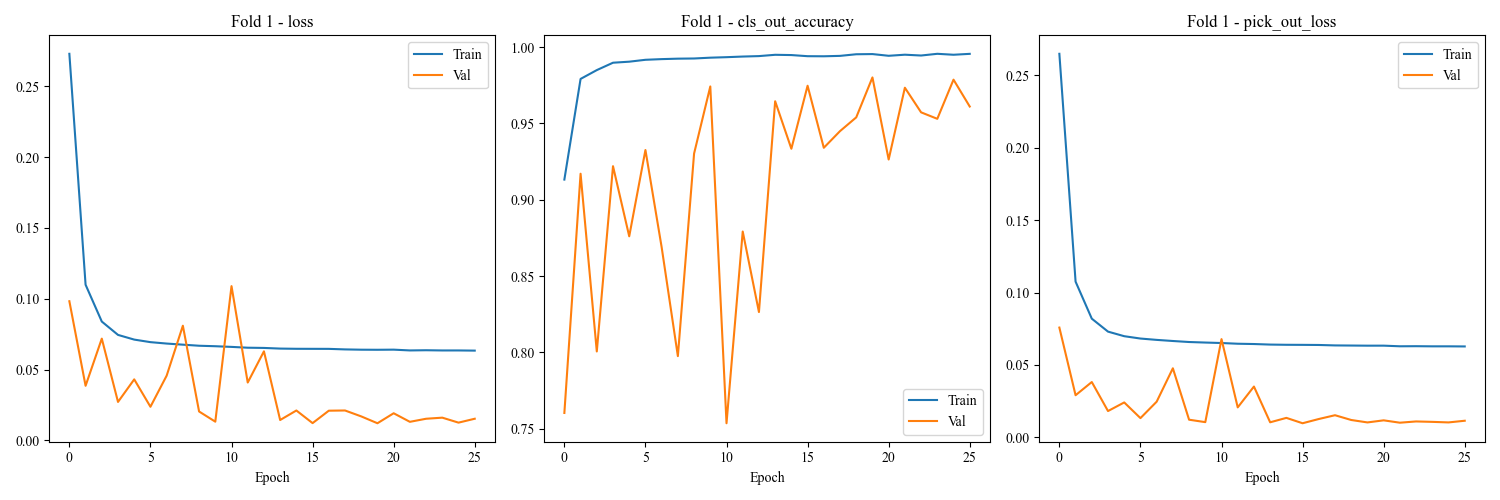

Source data for this figure (header and first rows):
loss, cls_out_loss, pick_out_loss, cls_out_accuracy, val_loss, val_cls_out_loss, val_pick_out_loss, val_cls_out_accuracy, lr
0.2731, 0.01624, 0.265, 0.9132, 0.09826, 0.04488, 0.07582, 0.7604, 0.001
0.1099, 0.004714, 0.1076, 0.9791, 0.03852, 0.01884, 0.0291, 0.917, 0.001
0.0839, 0.003839, 0.08198, 0.9849, 0.07184, 0.06725, 0.03821, 0.8006, 0.001
0.07447, 0.002877, 0.07303, 0.9897, 0.02711, 0.01789, 0.01816, 0.922, 0.001
0.07115, 0.002571, 0.06987, 0.9904, 0.04306, 0.03789, 0.02411, 0.8761, 0.001
0.06935, 0.002199, 0.06825, 0.9917, 0.02369, 0.02082, 0.01328, 0.9326, 0.001
0.06835, 0.002059, 0.06732, 0.9921, 0.04567, 0.04211, 0.02462, 0.8689, 0.001
0.06757, 0.002038, 0.06655, 0.9924, 0.08096, 0.06653, 0.0477, 0.7976, 0.001
0.06681, 0.001922, 0.06585, 0.9925, 0.02036, 0.01635, 0.01218, 0.9302, 0.001
0.06647, 0.001972, 0.06548, 0.993, 0.01316, 0.005325, 0.0105, 0.9742, 0.001
0.066, 0.00168, 0.06516, 0.9934, 0.1089, 0.08213, 0.06785, 0.7536, 0.001
0.06542, 0.001511, 0.06467, 0.9938, 0.04082, 0.04025, 0.0207, 0.8792, 0.001
0.06526, 0.001607, 0.06446, 0.9941, 0.06285, 0.05554, 0.03508, 0.8265, 0.001
0.0648, 0.001439, 0.06408, 0.9949, 0.01434, 0.007911, 0.01039, 0.9645, 0.001
0.06465, 0.001438, 0.06393, 0.9948, 0.02106, 0.01524, 0.01344, 0.9334, 0.001
0.06462, 0.001475, 0.06389, 0.994, 0.01214, 0.004814, 0.009732, 0.9747, 0.001
0.0646, 0.001589, 0.06381, 0.994, 0.02092, 0.0165, 0.01266, 0.934, 0.001
0.06422, 0.001444, 0.0635, 0.9942, 0.02107, 0.01158, 0.01528, 0.9449, 0.001
0.06401, 0.001197, 0.06342, 0.9953, 0.01689, 0.009811, 0.01198, 0.9539, 0.001
0.06396, 0.00127, 0.06332, 0.9954, 0.01205, 0.003499, 0.0103, 0.9801, 0.001
0.06405, 0.00142, 0.06334, 0.9943, 0.01911, 0.01473, 0.01174, 0.9263, 0.001
0.06349, 0.001185, 0.0629, 0.995, 0.01305, 0.005887, 0.01011, 0.9734, 0.0005
0.06363, 0.001337, 0.06296, 0.9945, 0.01523, 0.008496, 0.01098, 0.9572, 0.0005
0.06348, 0.001222, 0.06287, 0.9956, 0.01599, 0.01061, 0.01069, 0.953, 0.0005
0.06348, 0.001229, 0.06287, 0.995, 0.01248, 0.004352, 0.01031, 0.9786, 0.0005
0.06336, 0.001146, 0.06279, 0.9955, 0.01523, 0.007549, 0.01146, 0.9611, 0.0005
